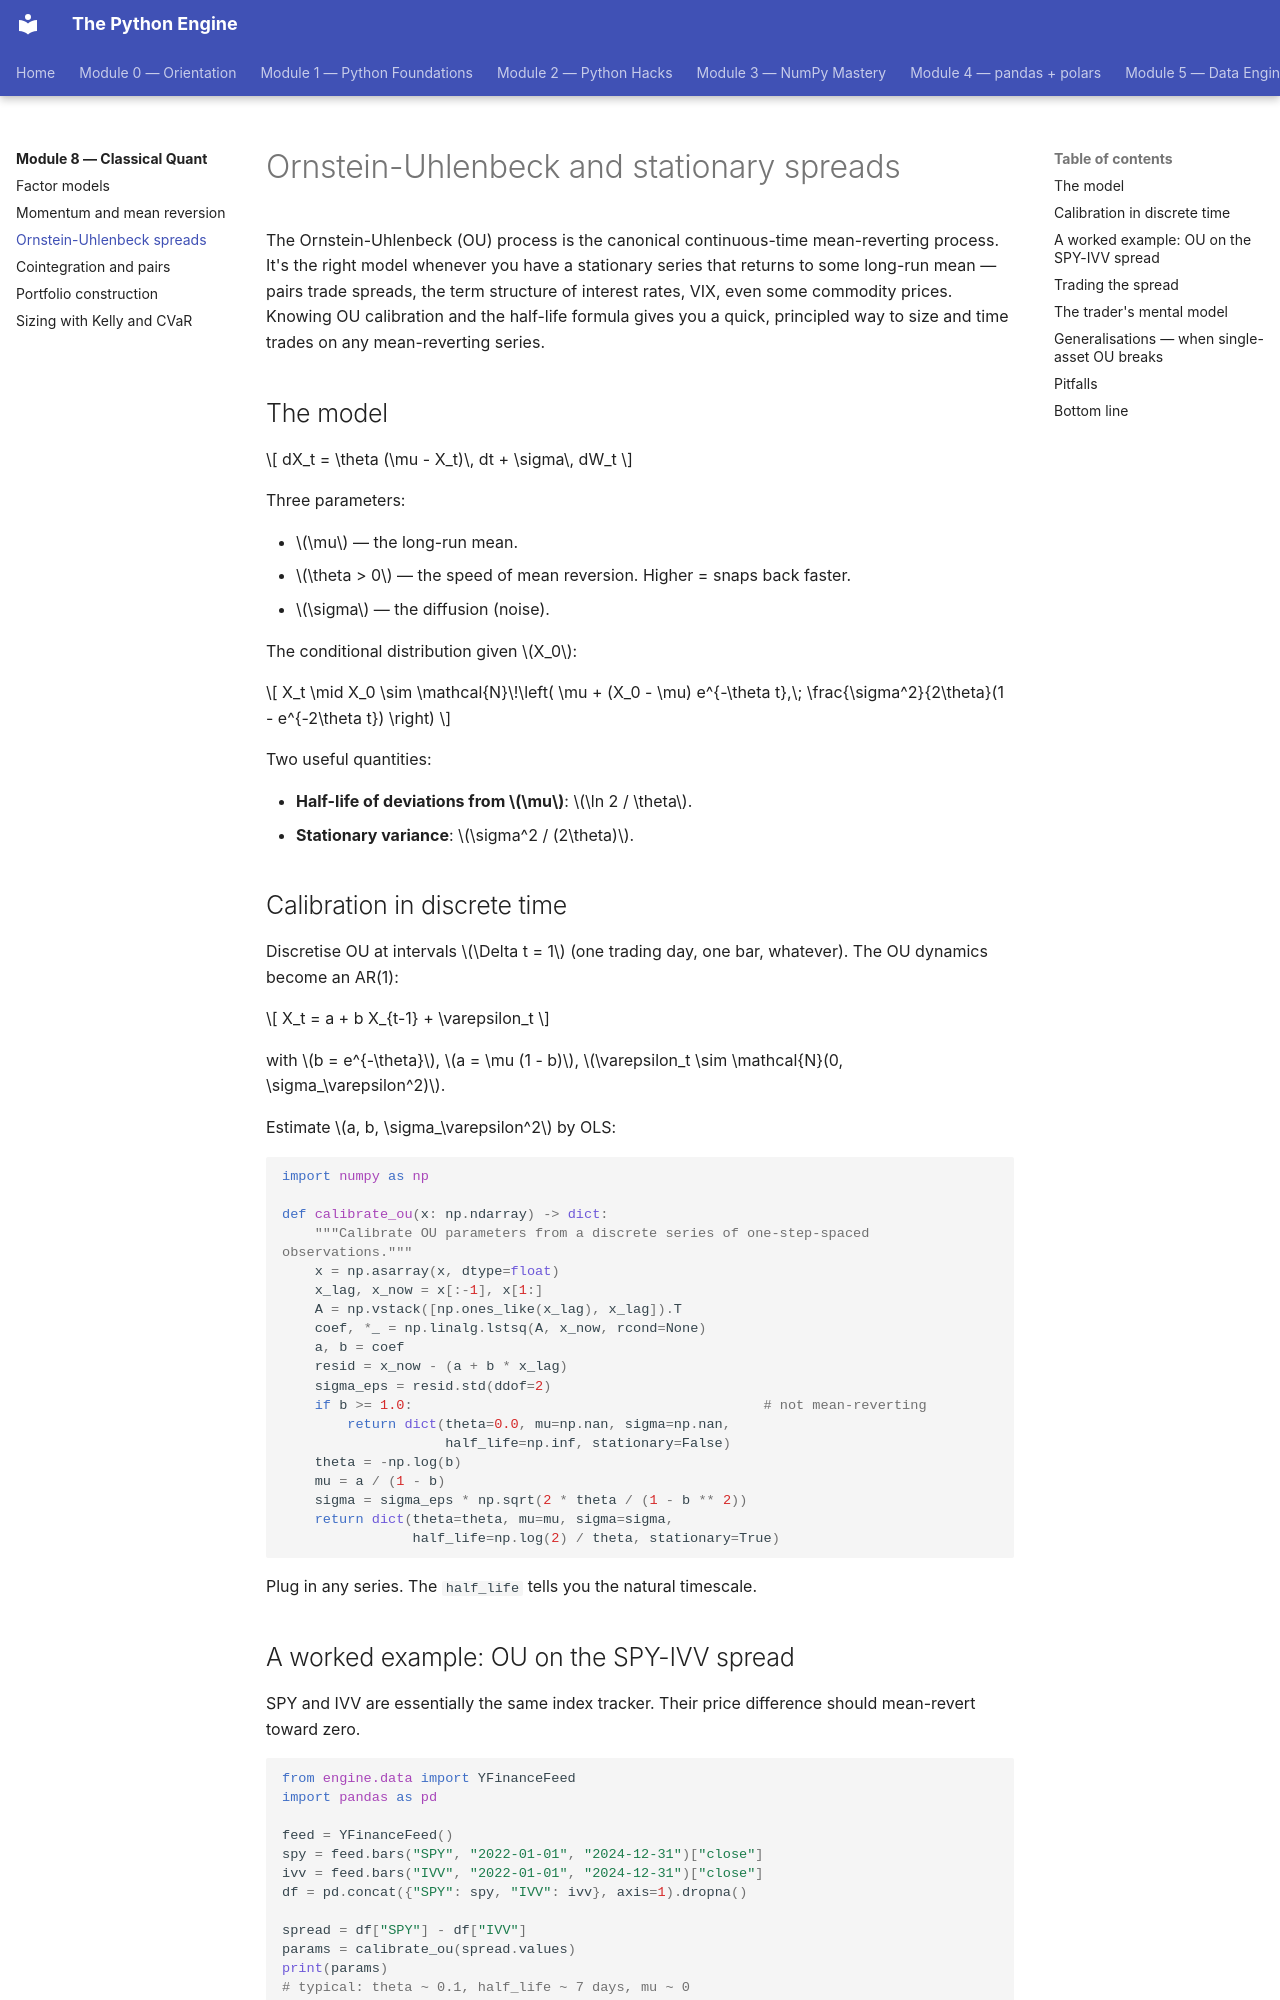

repository: billyribeiro-ux/python-engine · page: 08-classical-quant/03-ornstein-uhlenbeck/index.html · generator: mkdocs

# Ornstein-Uhlenbeck and stationary spreads

The Ornstein-Uhlenbeck (OU) process is the canonical continuous-time mean-reverting process. It's the right model whenever you have a stationary series that returns to some long-run mean — pairs trade spreads, the term structure of interest rates, VIX, even some commodity prices. Knowing OU calibration and the half-life formula gives you a quick, principled way to size and time trades on any mean-reverting series.

## The model

$$
dX_t = \theta (\mu - X_t)\, dt + \sigma\, dW_t
$$

Three parameters:

- $\mu$ — the long-run mean.
- $\theta > 0$ — the speed of mean reversion. Higher = snaps back faster.
- $\sigma$ — the diffusion (noise).

The conditional distribution given $X_0$:

$$
X_t \mid X_0 \sim \mathcal{N}\!\left( \mu + (X_0 - \mu) e^{-\theta t},\; \frac{\sigma^2}{2\theta}(1 - e^{-2\theta t}) \right)
$$

Two useful quantities:

- **Half-life of deviations from $\mu$**: $\ln 2 / \theta$.
- **Stationary variance**: $\sigma^2 / (2\theta)$.

## Calibration in discrete time

Discretise OU at intervals $\Delta t = 1$ (one trading day, one bar, whatever). The OU dynamics become an AR(1):

$$
X_t = a + b X_{t-1} + \varepsilon_t
$$

with $b = e^{-\theta}$, $a = \mu (1 - b)$, $\varepsilon_t \sim \mathcal{N}(0, \sigma_\varepsilon^2)$.

Estimate $a, b, \sigma_\varepsilon^2$ by OLS:

```python
import numpy as np

def calibrate_ou(x: np.ndarray) -> dict:
    """Calibrate OU parameters from a discrete series of one-step-spaced observations."""
    x = np.asarray(x, dtype=float)
    x_lag, x_now = x[:-1], x[1:]
    A = np.vstack([np.ones_like(x_lag), x_lag]).T
    coef, *_ = np.linalg.lstsq(A, x_now, rcond=None)
    a, b = coef
    resid = x_now - (a + b * x_lag)
    sigma_eps = resid.std(ddof=2)
    if b >= 1.0:                                           # not mean-reverting
        return dict(theta=0.0, mu=np.nan, sigma=np.nan,
                    half_life=np.inf, stationary=False)
    theta = -np.log(b)
    mu = a / (1 - b)
    sigma = sigma_eps * np.sqrt(2 * theta / (1 - b ** 2))
    return dict(theta=theta, mu=mu, sigma=sigma,
                half_life=np.log(2) / theta, stationary=True)
```

Plug in any series. The `half_life` tells you the natural timescale.

## A worked example: OU on the SPY-IVV spread

SPY and IVV are essentially the same index tracker. Their price difference should mean-revert toward zero.

```python
from engine.data import YFinanceFeed
import pandas as pd

feed = YFinanceFeed()
spy = feed.bars("SPY", "2022-01-01", "2024-12-31")["close"]
ivv = feed.bars("IVV", "2022-01-01", "2024-12-31")["close"]
df = pd.concat({"SPY": spy, "IVV": ivv}, axis=1).dropna()

spread = df["SPY"] - df["IVV"]
params = calibrate_ou(spread.values)
print(params)
# typical: theta ~ 0.1, half_life ~ 7 days, mu ~ 0
```

A half-life of about a week is consistent with arbitrageurs closing the gap over a few sessions.
